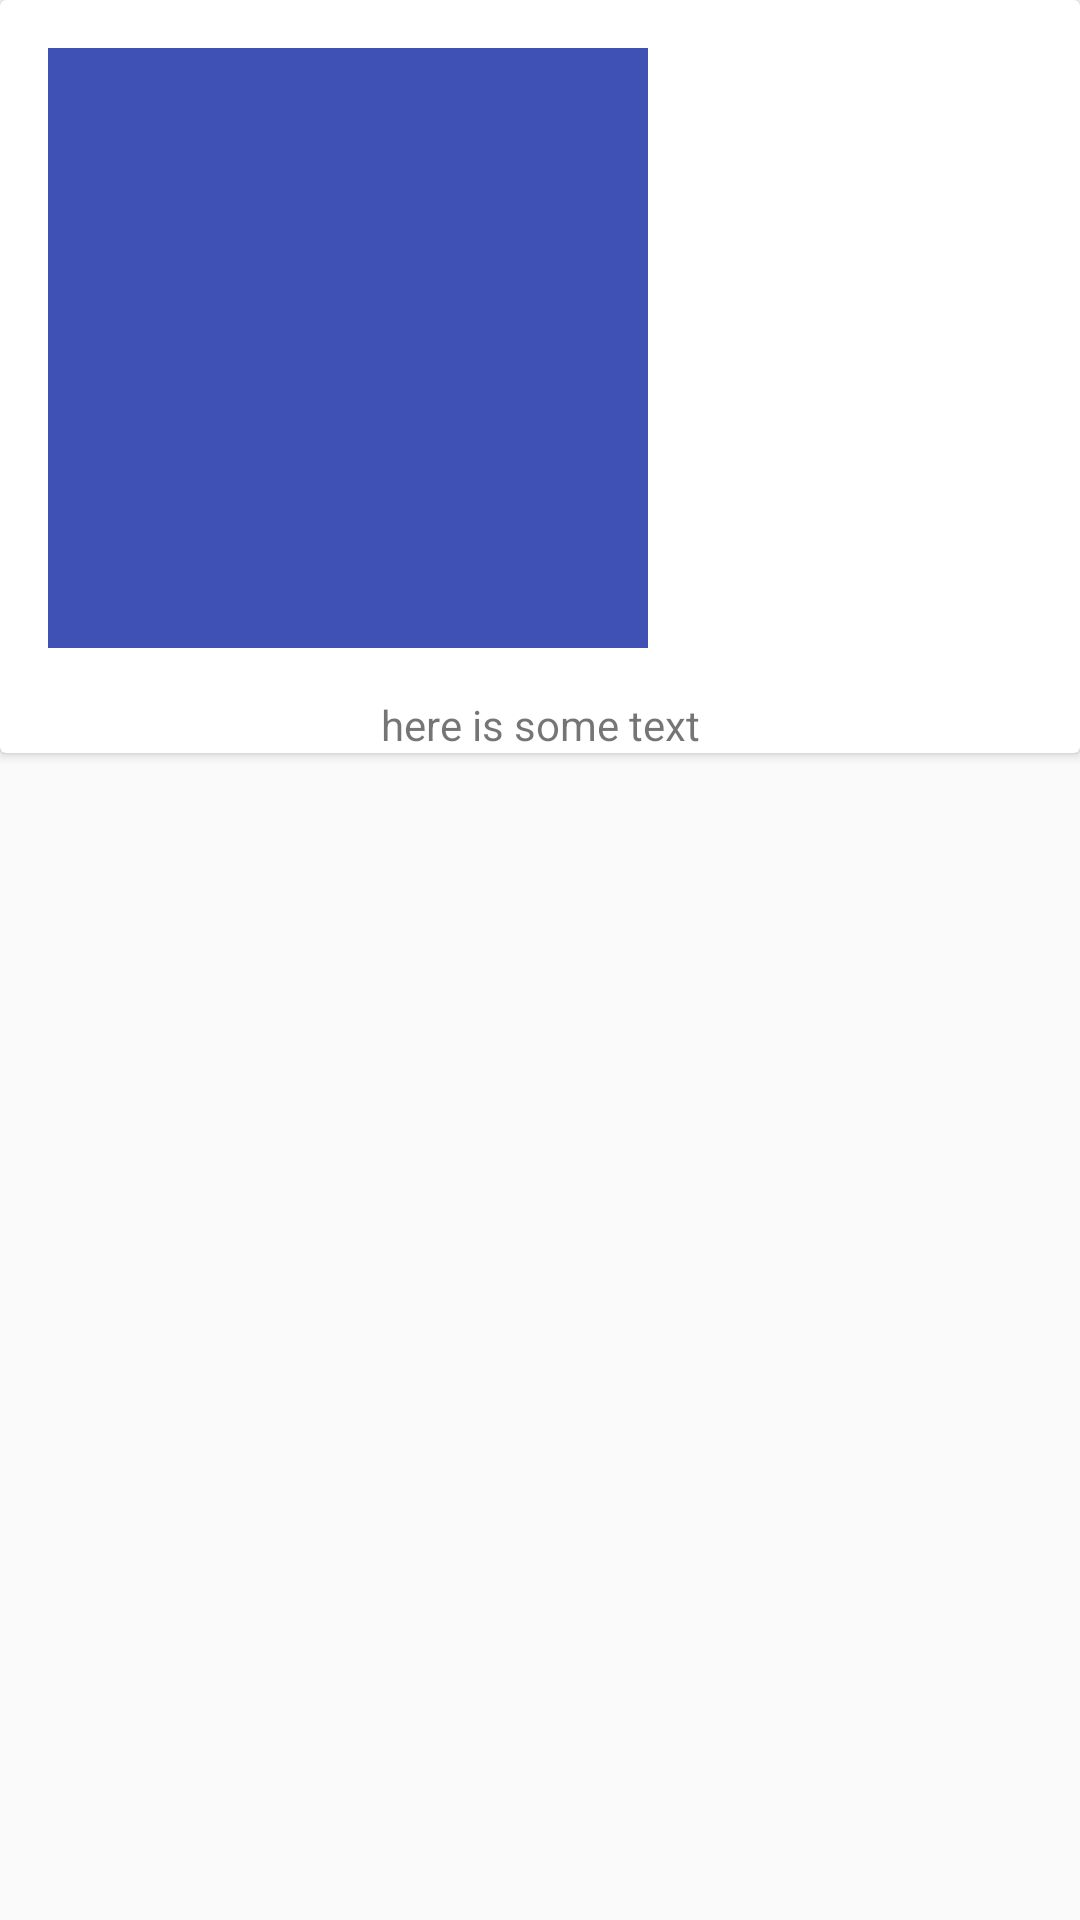

Here is an Android app screen rendered from its layout file. Give the layout XML and the strings, colors and styles it references.
<!-- AndroidManifest.xml: application theme AppTheme -->
<!-- res/layout/picpackcard.xml -->
<?xml version="1.0" encoding="utf-8"?>
<LinearLayout xmlns:android="http://schemas.android.com/apk/res/android"
              xmlns:app="http://schemas.android.com/apk/res-auto"
              android:orientation="horizontal"
              android:layout_width="wrap_content"
              android:layout_height="wrap_content"
              android:id="@+id/linLayCardViewPicPack"
    >
<android.support.v7.widget.CardView
    android:id="@+id/crdVPicPack"
    android:layout_width="0dp"
    android:layout_height="wrap_content"
    android:transitionName="@string/transition_string"
    android:layout_weight="1">
    <LinearLayout

        android:layout_width="match_parent"
        android:layout_height="match_parent"
        android:orientation="vertical">
    <ImageView
        android:layout_width="200dp"
        android:layout_height="200dp"
        android:id="@+id/imgVCrd1"
        style="@style/imgCrdView"
        android:layout_marginBottom="18dp"/>



        <TextView
        android:id="@+id/txtVTitleCrdV"
        android:layout_width="match_parent"
        android:layout_height="wrap_content"
        android:gravity="center_horizontal"
        android:layout_marginLeft="16dp"
        android:layout_marginRight="16dp"
        android:text="here is some text"/>

    </LinearLayout>
    </android.support.v7.widget.CardView>
</LinearLayout>


<!-- resources referenced by this layout -->
<resources>
  <string name="transition_string">A completed transition</string>
  <style name="imgCrdView">
          <item name="android:layout_margin">16dp</item>
          <item name="android:background">@color/colorPrimary</item>
  
      </style>
  <style name="AppTheme" parent="Base.Theme.AppCompat.Light.DarkActionBar">
          
          <item name="colorPrimary">@color/colorPrimary</item>
          <item name="colorPrimaryDark">@color/colorPrimaryDark</item>
          <item name="colorAccent">@color/colorAccent</item>
          <item name="android:windowContentTransitions">true</item>
      </style>
  <color name="colorPrimary">#3F51B5</color>
  <color name="colorPrimaryDark">#303F9F</color>
  <color name="colorAccent">#FF4081</color>
</resources>
